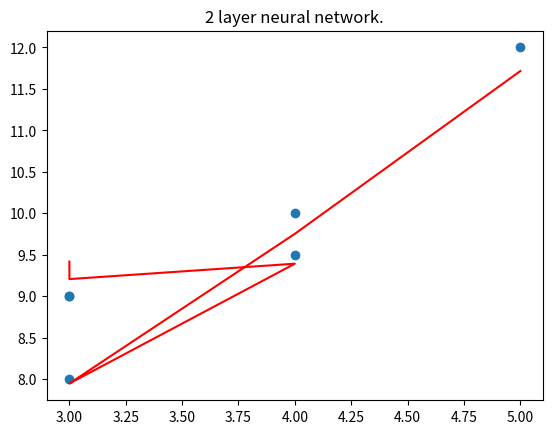

Here is the Python script that generated this plot:
import numpy as np
import matplotlib.pyplot as plt

# sigmoid function to add the nolinearity in the model.


def sigmoid(x):
    return 1 / (1 + np.exp(-1.0 * x))


"""
@function_name :: init_weight 

@param1 : input size -> give the number of the enteries of data you have. 
@param2 : hidden_size -> give the number of the eneries in the hidden layer. 
@return : weights -> return the random init. weights of given dimension. 

"""

def init_weights(input_size, hidden_size):
    weights = {}
    weights['W1'] = np.random.randn(input_size, hidden_size)
    weights['B1'] = np.random.randn(1, hidden_size)
    weights['W2'] = np.random.randn(hidden_size, 1)
    weights['B2'] = np.random.randn(1, 1)
    return weights


def forward_loss(X, y, weights):

    M1 = np.dot(X, weights['W1'])
    N1 = M1 + weights['B1']
    O1 = sigmoid(N1)
    M2 = np.dot(O1, weights['W2'])
    P = M2 + weights['B2']
    loss = np.mean(np.power(y - P, 2))
    forward_info = {}
    forward_info['X'] = X
    forward_info['M1'] = M1
    forward_info['N1'] = N1
    forward_info['O1'] = O1
    forward_info['M2'] = M2
    forward_info['P'] = P
    forward_info['y'] = y

    return forward_info, loss


def loss_gradients(forward_info, weights):
    dLdP = -2*(forward_info['y'] - forward_info['P'])
    dPdM2 = np.ones_like(forward_info['M2'])
    dLdM2 = dLdP * dPdM2
    dPdB2 = np.ones_like(weights['B2'])
    dLdB2 = (dLdP * dPdB2).sum(axis=0)
    dM2dW2 = np.transpose(forward_info['O1'], (1, 0))
    dLdW2 = np.dot(dM2dW2, dLdM2)
    dM2dO1 = np.transpose(weights['W2'], (1, 0))
    dLdO1 = np.dot(dLdM2, dM2dO1)
    dO1dN1 = sigmoid(forward_info['N1']) * (1 - sigmoid(forward_info['N1']))
    dLdN1 = dLdO1 * dO1dN1
    dN1dB1 = np.ones_like(weights['B1'])
    dN1dM1 = np.ones_like(forward_info['M1'])
    dLdB1 = (dLdN1 * dN1dB1).sum(axis=0)
    dLdM1 = dLdN1 * dN1dM1
    dM1dW1 = np.transpose(forward_info['X'], (1, 0))
    dLdW1 = np.dot(dM1dW1, dLdM1)
    loss_gradients= {}
    loss_gradients['W2'] = dLdW2
    loss_gradients['B2'] = dLdB2
    loss_gradients['W1'] = dLdW1
    loss_gradients['B1'] = dLdB1

    return loss_gradients


def train(X_train, y_train, n_iter=1000, learning_rate=0.01, hidden_size=13):
    weights = init_weights(X_train.shape[1], hidden_size=hidden_size)
    for i in range(n_iter):
        forward_info, loss = forward_loss(X_train, y_train, weights)
        loss_gradient = loss_gradients(forward_info, weights)
        for key in weights.keys():
            weights[key] -= learning_rate * loss_gradient[key]
    return weights


def predict(X, weights):
    M1 = np.dot(X, weights['W1'])
    N1 = M1 + weights['B1']
    O1 = sigmoid(N1)
    M2 = np.dot(O1, weights['W2'])

    P = M2 + weights['B2']
    # print(f"{M1} : {N1} : {O1} : {M2} : {P}")
    return P


if __name__ == '__main__':
    x_train = [[3, 4, 5], [3, 5, 6], [4, 6, 7],
               [3, 4, 1], [4, 3, 2], [5, 3, 2]]
    y_train = [[9], [9], [10], [8], [9.5], [12]]

    x_train = np.array(x_train)
    y_train = np.array(y_train)
    print(x_train)
    print(y_train)

    weights = train(x_train, y_train, hidden_size=3)
    print(weights)

    predict = predict(x_train, weights)
    print(predict)
    x_train_data = [i[0] for i in x_train]
    plt.title("2 layer neural network.")
    plt.scatter(x_train_data, y_train.flatten())
    plt.plot(x_train_data, predict.flatten(), 'r')
    plt.show()
# is your plot is correct. 